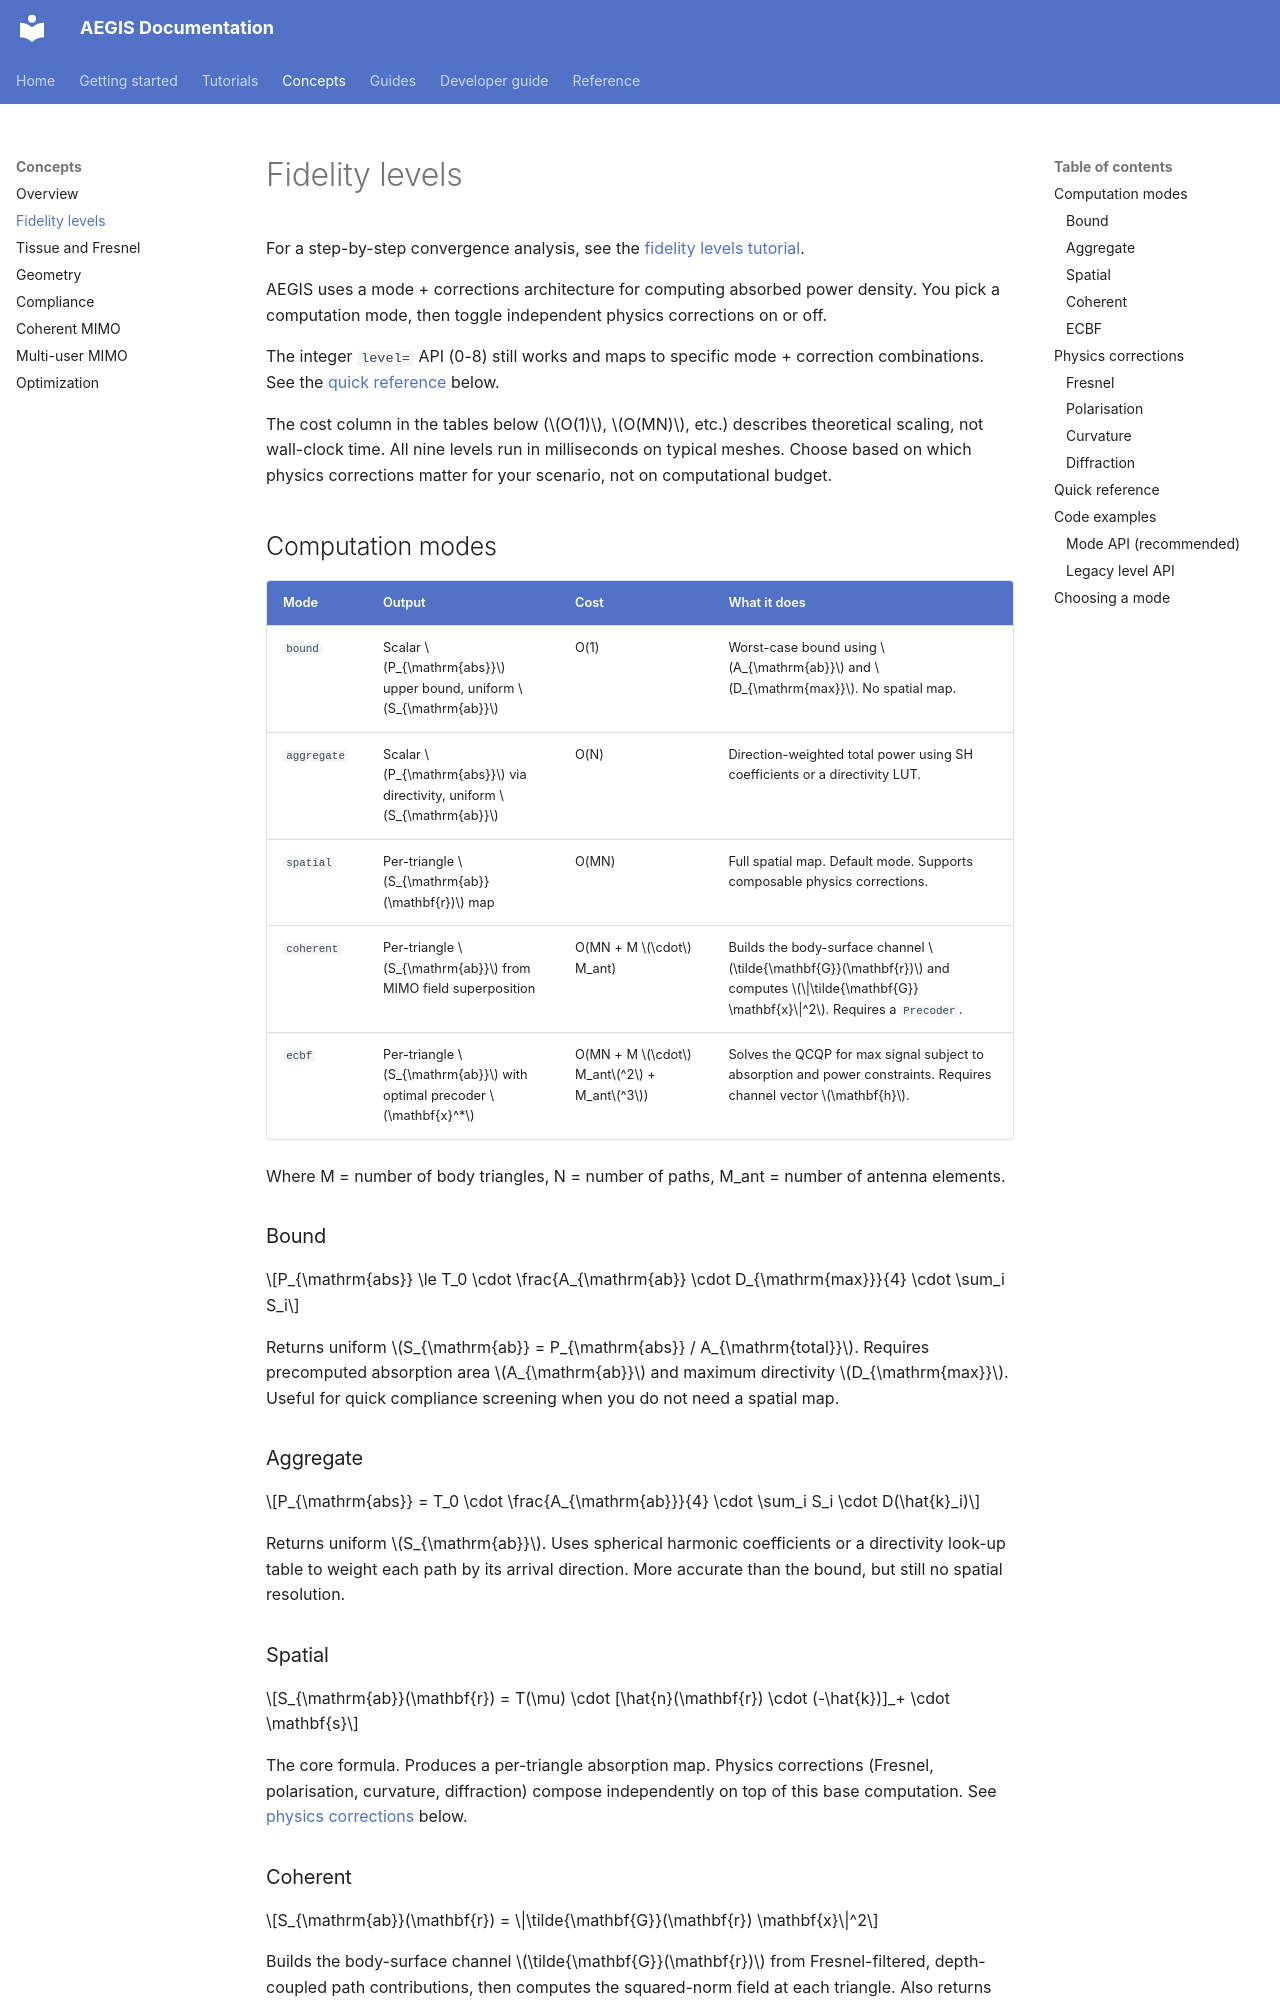

repository: rwydaegh/aegis · page: user_guide/fidelity_levels/index.html · generator: mkdocs

# Fidelity levels

For a step-by-step convergence analysis, see the [fidelity levels tutorial](../tutorials/fidelity_levels.md).

AEGIS uses a mode + corrections architecture for computing absorbed power density. You pick a computation mode, then toggle independent physics corrections on or off.

The integer `level=` API (0-8) still works and maps to specific mode + correction combinations. See the [quick reference](#quick-reference) below.

The cost column in the tables below ($O(1)$, $O(MN)$, etc.) describes theoretical scaling, not wall-clock time. All nine levels run in milliseconds on typical meshes. Choose based on which physics corrections matter for your scenario, not on computational budget.

## Computation modes

| Mode | Output | Cost | What it does |
|------|--------|------|-------------|
| `bound` | Scalar $P_{\mathrm{abs}}$ upper bound, uniform $S_{\mathrm{ab}}$ | O(1) | Worst-case bound using $A_{\mathrm{ab}}$ and $D_{\mathrm{max}}$. No spatial map. |
| `aggregate` | Scalar $P_{\mathrm{abs}}$ via directivity, uniform $S_{\mathrm{ab}}$ | O(N) | Direction-weighted total power using SH coefficients or a directivity LUT. |
| `spatial` | Per-triangle $S_{\mathrm{ab}}(\mathbf{r})$ map | O(MN) | Full spatial map. Default mode. Supports composable physics corrections. |
| `coherent` | Per-triangle $S_{\mathrm{ab}}$ from MIMO field superposition | O(MN + M $\cdot$ M_ant) | Builds the body-surface channel $\tilde{\mathbf{G}}(\mathbf{r})$ and computes $\|\tilde{\mathbf{G}} \mathbf{x}\|^2$. Requires a `Precoder`. |
| `ecbf` | Per-triangle $S_{\mathrm{ab}}$ with optimal precoder $\mathbf{x}^*$ | O(MN + M $\cdot$ M_ant$^2$ + M_ant$^3$) | Solves the QCQP for max signal subject to absorption and power constraints. Requires channel vector $\mathbf{h}$. |

Where M = number of body triangles, N = number of paths, M_ant = number of antenna elements.

### Bound

$$P_{\mathrm{abs}} \le T_0 \cdot \frac{A_{\mathrm{ab}} \cdot D_{\mathrm{max}}}{4} \cdot \sum_i S_i$$

Returns uniform $S_{\mathrm{ab}} = P_{\mathrm{abs}} / A_{\mathrm{total}}$. Requires precomputed absorption area $A_{\mathrm{ab}}$ and maximum directivity $D_{\mathrm{max}}$. Useful for quick compliance screening when you do not need a spatial map.

### Aggregate

$$P_{\mathrm{abs}} = T_0 \cdot \frac{A_{\mathrm{ab}}}{4} \cdot \sum_i S_i \cdot D(\hat{k}_i)$$

Returns uniform $S_{\mathrm{ab}}$. Uses spherical harmonic coefficients or a directivity look-up table to weight each path by its arrival direction. More accurate than the bound, but still no spatial resolution.

### Spatial

$$S_{\mathrm{ab}}(\mathbf{r}) = T(\mu) \cdot [\hat{n}(\mathbf{r}) \cdot (-\hat{k})]_+ \cdot \mathbf{s}$$

The core formula. Produces a per-triangle absorption map. Physics corrections (Fresnel, polarisation, curvature, diffraction) compose independently on top of this base computation. See [physics corrections](#physics-corrections) below.
